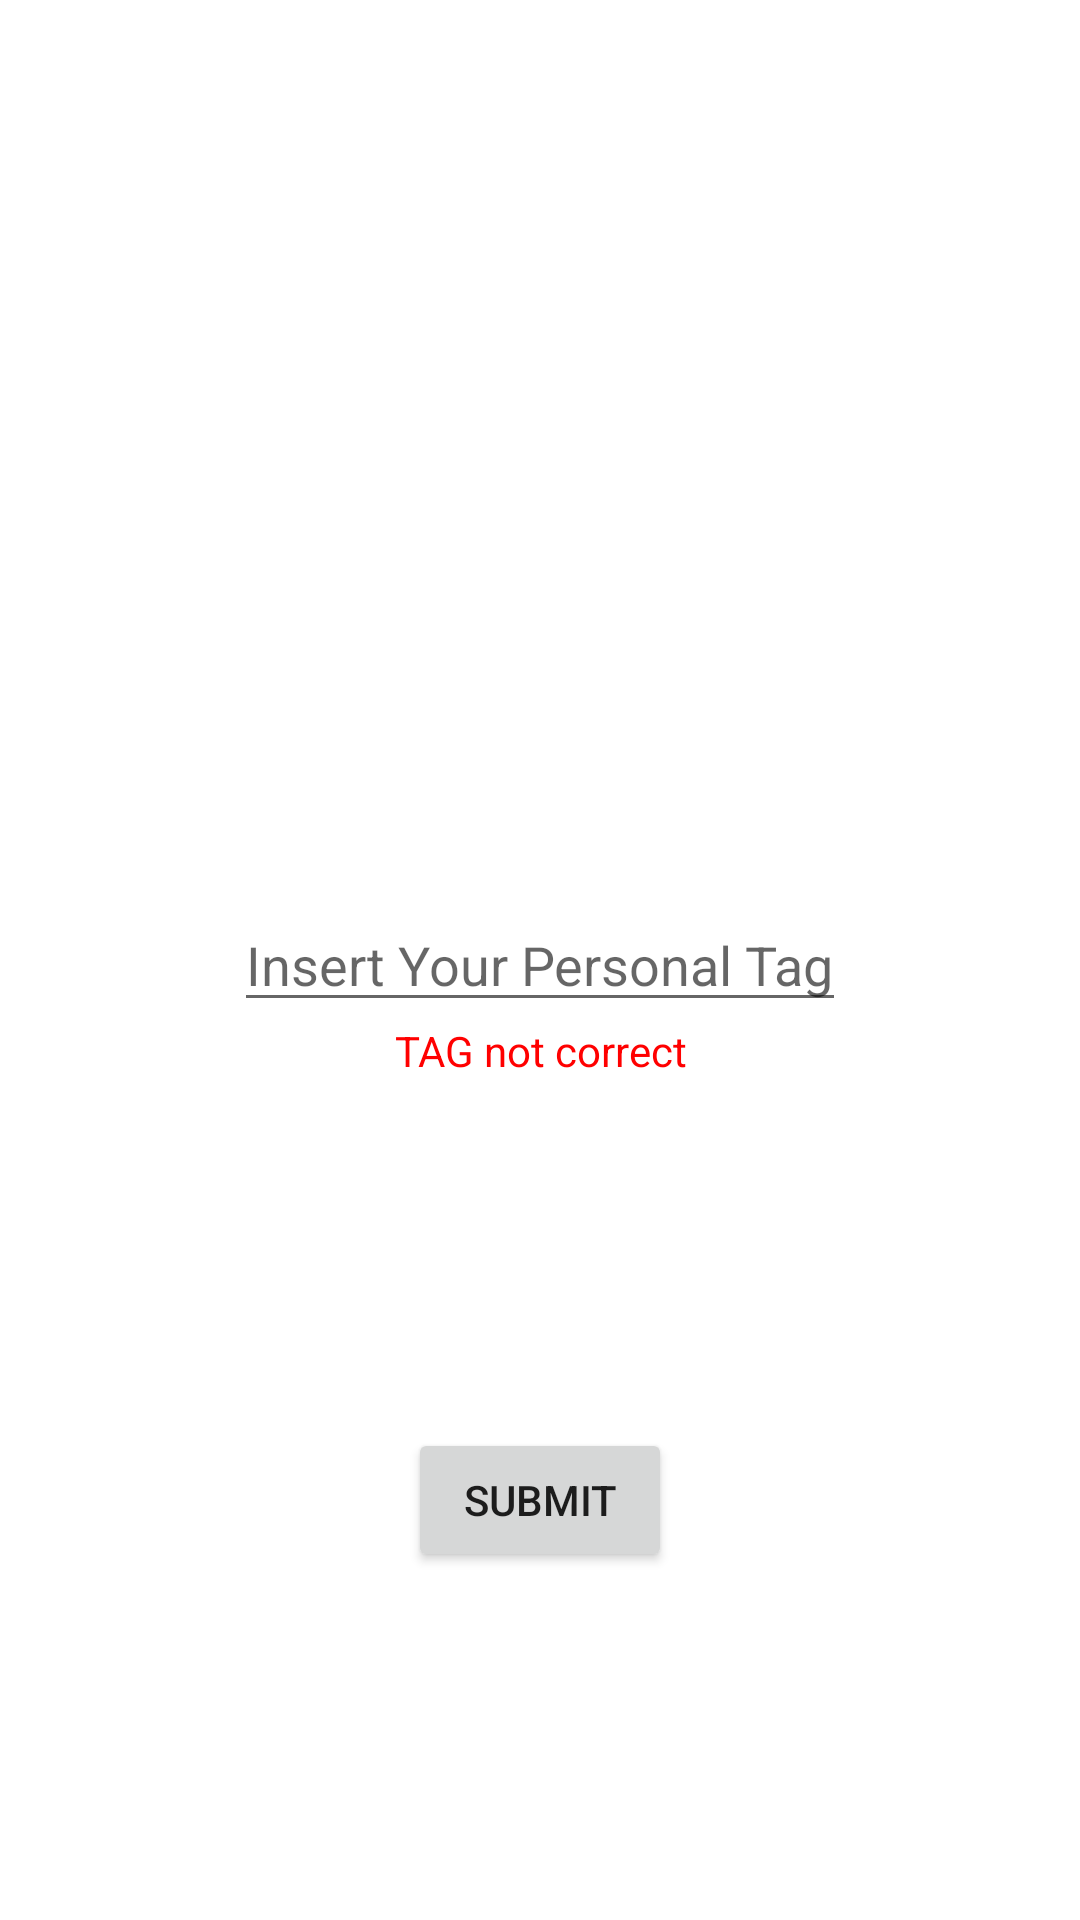

Write the Android layout XML for this screen, with the resource values it uses.
<!-- AndroidManifest.xml: application theme Theme.BrawlMobile -->
<!-- res/layout/fragment_input.xml -->
<?xml version="1.0" encoding="utf-8"?>
<androidx.constraintlayout.widget.ConstraintLayout xmlns:android="http://schemas.android.com/apk/res/android"
    xmlns:app="http://schemas.android.com/apk/res-auto"
    xmlns:tools="http://schemas.android.com/tools"
    android:layout_width="match_parent"
    android:layout_height="match_parent"
    tools:context=".fragment.InputFragment">


    <EditText
        android:id="@+id/editText"
        android:layout_width="wrap_content"
        android:layout_height="wrap_content"
        android:focusable="true"
        android:focusableInTouchMode="true"
        android:hint="@string/insert_your_personal_tag"
        android:inputType="text"
        app:layout_constraintBottom_toBottomOf="parent"
        app:layout_constraintEnd_toEndOf="parent"
        app:layout_constraintStart_toStartOf="parent"
        app:layout_constraintTop_toTopOf="parent"
        android:autofillHints="tag" />

    <Button
        android:id="@+id/submitTag"
        android:layout_width="wrap_content"
        android:layout_height="wrap_content"
        android:text="@string/submit_tag"
        app:layout_constraintBottom_toBottomOf="parent"
        app:layout_constraintEnd_toEndOf="parent"
        app:layout_constraintStart_toStartOf="parent"
        app:layout_constraintTop_toBottomOf="@+id/notValidPlayerTag" />

    <TextView
        android:id="@+id/notValidPlayerTag"
        android:layout_width="0dp"
        android:layout_height="wrap_content"
        android:text="@string/not_valid_player_tag"

        android:textAlignment="center"
        android:textColor="#FF0000"
        app:layout_constraintEnd_toEndOf="@+id/editText"
        app:layout_constraintStart_toStartOf="@+id/editText"
        app:layout_constraintTop_toBottomOf="@+id/editText" />


</androidx.constraintlayout.widget.ConstraintLayout>
<!-- resources referenced by this layout -->
<resources>
  <string name="insert_your_personal_tag">Insert Your Personal Tag</string>
  <string name="not_valid_player_tag">TAG not correct</string>
  <string name="submit_tag">SUBMIT</string>
  <style name="Theme.BrawlMobile" parent="Theme.MaterialComponents.DayNight.DarkActionBar">
          
          <item name="colorPrimary">@color/purple_500</item>
          <item name="colorPrimaryVariant">@color/purple_700</item>
          <item name="colorOnPrimary">@color/white</item>
          
          <item name="colorSecondary">@color/teal_200</item>
          <item name="colorSecondaryVariant">@color/teal_700</item>
          <item name="colorOnSecondary">@color/black</item>
          
          <item name="android:statusBarColor">?attr/colorPrimaryVariant</item>
          
      </style>
  <!-- not gathered from this repository: default colours our renderer supplied (Android Studio template values) -->
  <color name="purple_500">#FF6200EE</color>
  <color name="purple_700">#FF3700B3</color>
  <color name="teal_200">#FF03DAC5</color>
  <color name="teal_700">#FF018786</color>
  <color name="black">#FF000000</color>
  <color name="white">#FFFFFFFF</color>
</resources>
